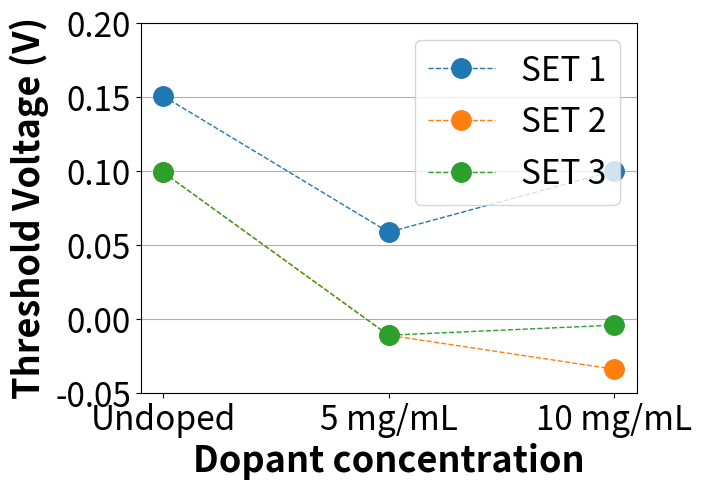

The matplotlib source for this figure:
import matplotlib.pyplot as plt
from scipy.interpolate import make_interp_spline, BSpline
import numpy as np
plt.rcParams.update({'font.size':24})

SET1 = np.array([0.150688,0.058582,0.100006667])
SET2 = np.array([0.09901,-0.0111064,-0.034073333])
SET3 = np.array([0.09901,-0.0111064,-0.0043])

#undoped = np.array([0.150688,0.09901,0.09901])
#doped5 = np.array([0.058582,-0.0111064,-0.0111064])
#doped10 = np.array([0.100006667,-0.034073333,-0.0043])
Y = [SET1,SET2,SET3]
x =np.array([0,1,2])
xx = ['Undoped', '5 mg/mL', '10 mg/mL']
L = ['SET 1','SET 2','SET 3']
plt.figure()
plt.xlabel("Dopant concentration",fontsize=26,fontweight='bold')
plt.ylabel("Threshold Voltage (V)",fontsize=26,fontweight='bold')
plt.ylim([-0.05,0.20])
plt.gca().yaxis.grid()

for i in range(3):
    plt.xticks(x,xx)
    plt.plot(x,Y[i],'o--', linewidth=1, markersize=14, label = L[i])
    #X2, Y2 = extract_data(transfer[i],vgs,igs)
    #plt.plot(X2, np.absolute(Y2),"--",linewidth=1, label = L[i])
    #plt.quiver(X, np.absolute(Y), label = L[i])
plt.legend(loc='upper right')
#plt.grid()
plt.show()


